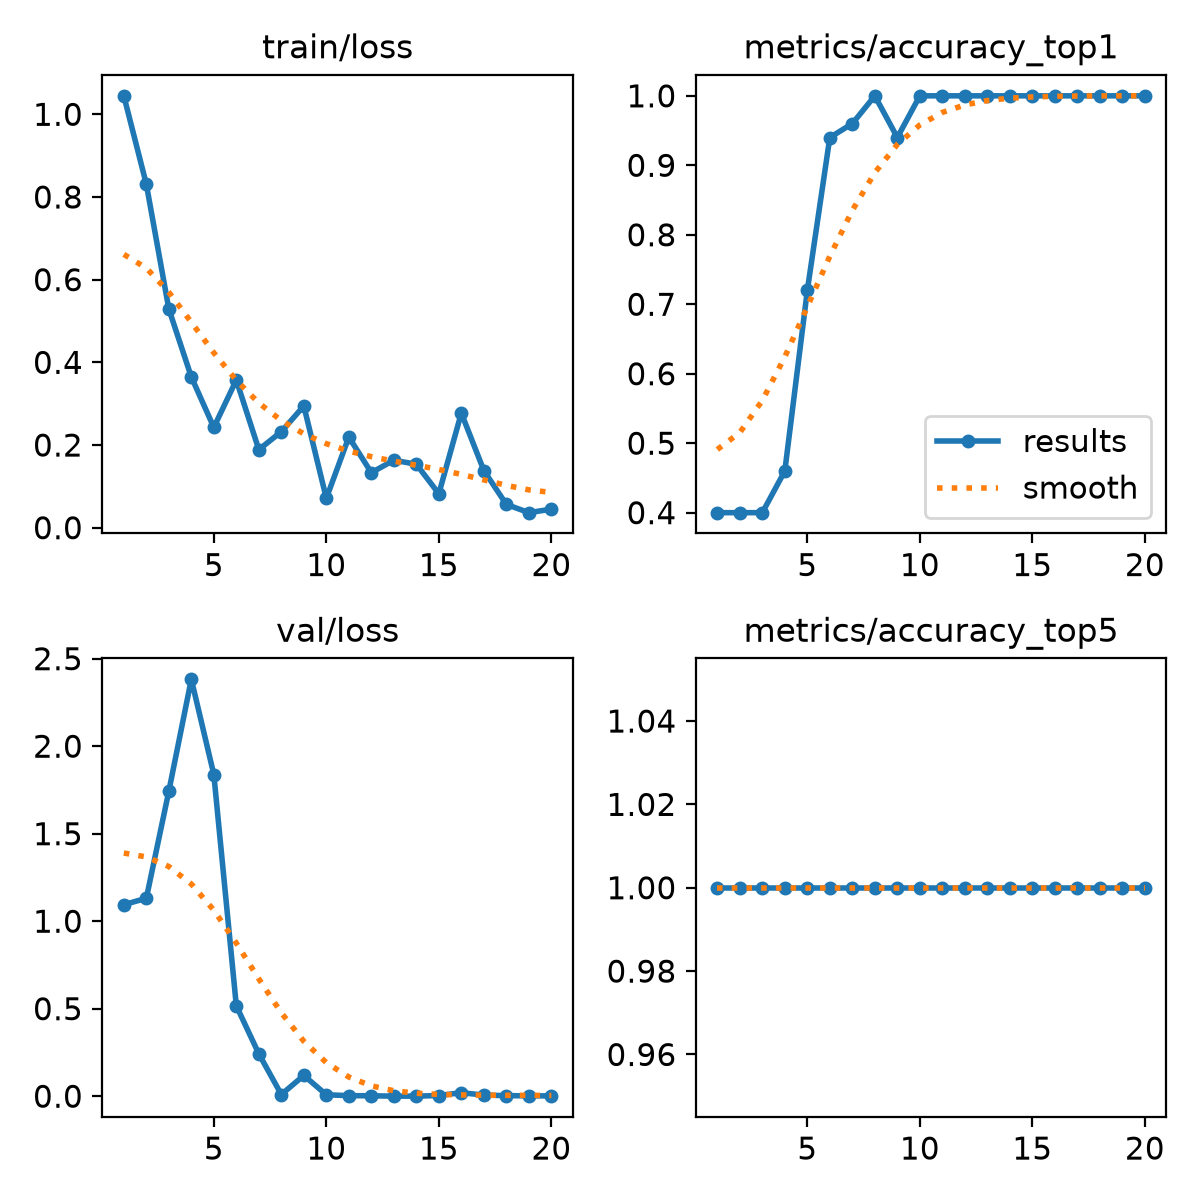

Data behind this chart, as committed beside it:
epoch, time, train/loss, metrics/accuracy_top1, metrics/accuracy_top5, val/loss, lr/pg0, lr/pg1, lr/pg2
1, 4.664, 1.045, 0.4, 1, 1.094, 0.0004168, 0.0004168, 0.0004168
2, 9.455, 0.831, 0.4, 1, 1.131, 0.0008489, 0.0008489, 0.0008489
3, 14.34, 0.5292, 0.4, 1, 1.743, 0.001234, 0.001234, 0.001234
4, 19.11, 0.3646, 0.46, 1, 2.382, 0.001217, 0.001217, 0.001217
5, 23.91, 0.2426, 0.72, 1, 1.838, 0.001146, 0.001146, 0.001146
6, 28.76, 0.3572, 0.94, 1, 0.5164, 0.001075, 0.001075, 0.001075
7, 33.44, 0.1889, 0.96, 1, 0.2421, 0.001005, 0.001005, 0.001005
8, 38.18, 0.2323, 1, 1, 0.00968, 0.0009339, 0.0009339, 0.0009339
9, 43.11, 0.2945, 0.94, 1, 0.1185, 0.0008631, 0.0008631, 0.0008631
10, 47.85, 0.07112, 1, 1, 0.00822, 0.0007924, 0.0007924, 0.0007924
11, 52.64, 0.2193, 1, 1, 0.00306, 0.0007216, 0.0007216, 0.0007216
12, 57.55, 0.1332, 1, 1, 0.00221, 0.0006509, 0.0006509, 0.0006509
13, 62.3, 0.1633, 1, 1, 0.00035, 0.0005802, 0.0005802, 0.0005802
14, 67.03, 0.1535, 1, 1, 0.00022, 0.0005094, 0.0005094, 0.0005094
15, 72, 0.08217, 1, 1, 0.00384, 0.0004387, 0.0004387, 0.0004387
16, 76.77, 0.2773, 1, 1, 0.02002, 0.000368, 0.000368, 0.000368
17, 81.46, 0.1383, 1, 1, 0.00635, 0.0002972, 0.0002972, 0.0002972
18, 86.3, 0.05644, 1, 1, 0.00309, 0.0002265, 0.0002265, 0.0002265
19, 91.13, 0.03641, 1, 1, 0.00213, 0.0001558, 0.0001558, 0.0001558
20, 95.85, 0.04484, 1, 1, 0.00174, 8.50255e-05, 8.50255e-05, 8.50255e-05
